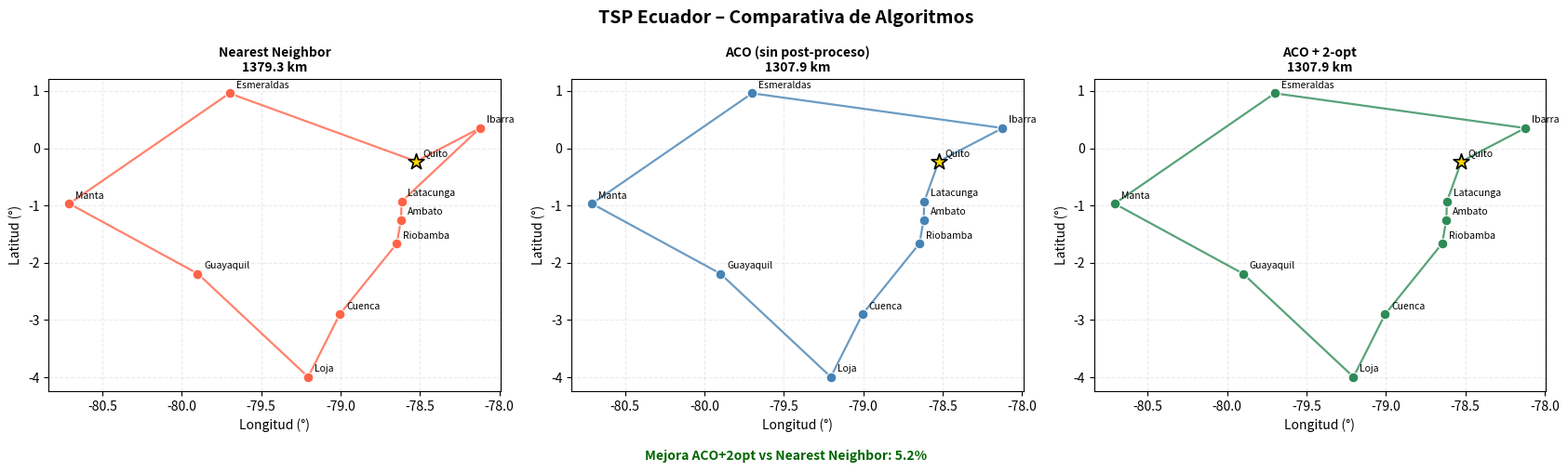
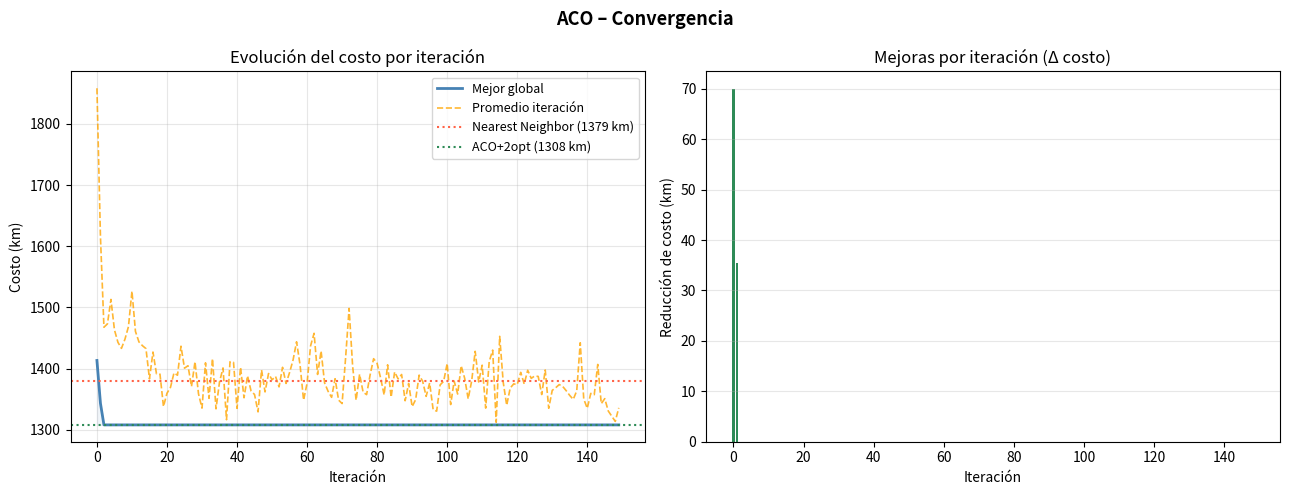
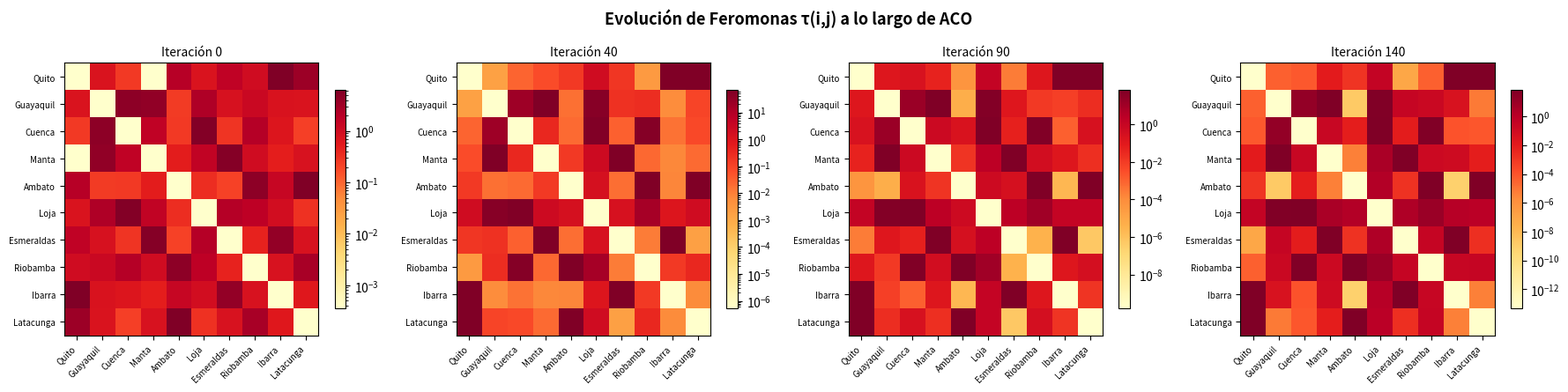
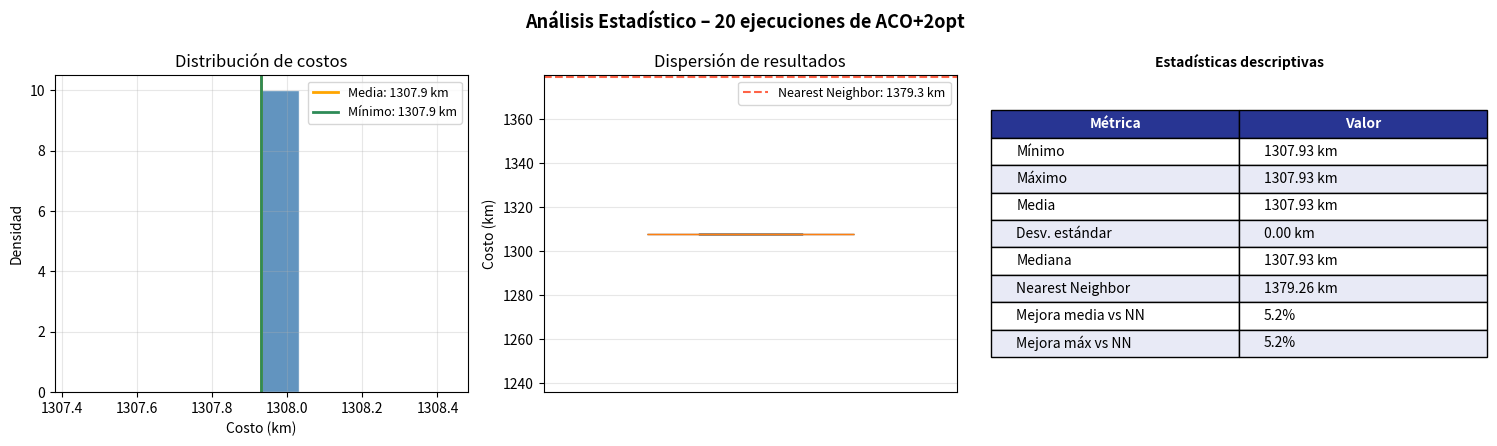
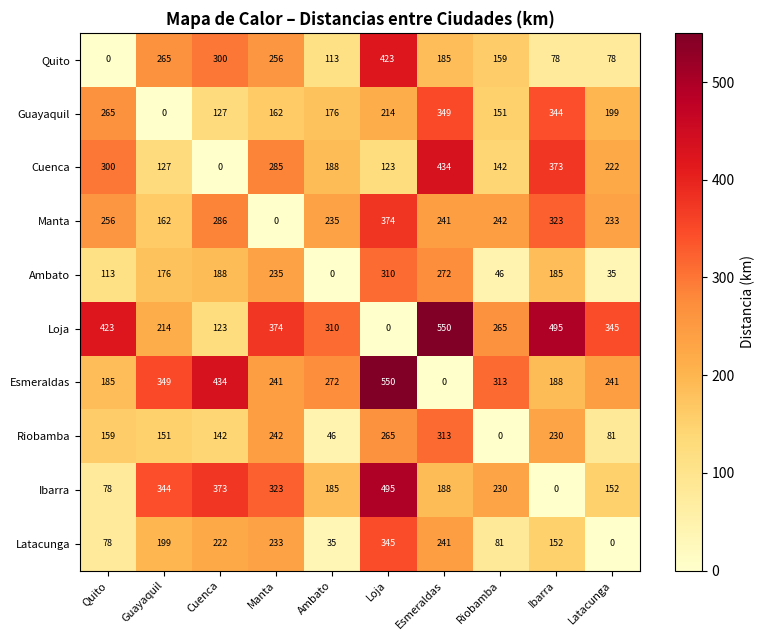

Recreate these plots in Python, in order.
"""
TSP – Travelling Salesman Problem
Enfoque: Ant Colony Optimization (ACO) + 2-opt local search
Comparativa: Greedy Nearest Neighbor vs ACO vs ACO+2opt
Análisis: convergencia, feromonas, estadísticas multi-corrida
"""

import numpy as np
import matplotlib.pyplot as plt
import matplotlib.colors as mcolors
import matplotlib.animation as animation
from itertools import combinations
import time

# ── Ciudades ecuatorianas (lon, lat) ────────────────────────────────────────
CITIES = {
    "Quito":       (-78.5249, -0.2295),
    "Guayaquil":   (-79.9000, -2.1894),
    "Cuenca":      (-79.0059, -2.9001),
    "Manta":       (-80.7089, -0.9677),
    "Ambato":      (-78.6197, -1.2491),
    "Loja":        (-79.2045, -3.9931),
    "Esmeraldas":  (-79.7000,  0.9592),
    "Riobamba":    (-78.6464, -1.6635),
    "Ibarra":      (-78.1228,  0.3517),
    "Latacunga":   (-78.6165, -0.9319),
}

# ── Utilidades de distancia y rutas ─────────────────────────────────────────

def build_distance_matrix(cities: dict):
    names = list(cities.keys())
    n = len(names)
    coords = np.array([cities[c] for c in names])
    dist = np.zeros((n, n))
    for i in range(n):
        for j in range(n):
            if i != j:
                dx = (coords[i][0] - coords[j][0]) * np.cos(np.radians(coords[i][1])) * 111.32
                dy = (coords[i][1] - coords[j][1]) * 110.57
                dist[i][j] = np.sqrt(dx**2 + dy**2)
    return dist, names, coords


def route_cost(route: list, dist: np.ndarray) -> float:
    return sum(dist[route[i]][route[i + 1]] for i in range(len(route) - 1))


# ── Algoritmo 1: Nearest Neighbor (baseline greedy) ─────────────────────────

def nearest_neighbor(dist: np.ndarray, start: int = 0) -> list:
    n = len(dist)
    visited = [False] * n
    route = [start]
    visited[start] = True
    for _ in range(n - 1):
        last = route[-1]
        nearest = min((j for j in range(n) if not visited[j]), key=lambda j: dist[last][j])
        route.append(nearest)
        visited[nearest] = True
    route.append(start)
    return route


# ── Algoritmo 2: 2-opt local search ─────────────────────────────────────────

def two_opt(route: list, dist: np.ndarray):
    best = route[:]
    best_cost = route_cost(best, dist)
    history = [best_cost]
    improved = True
    while improved:
        improved = False
        for i, j in combinations(range(1, len(best) - 1), 2):
            if j - i == 1:
                continue
            candidate = best[:i] + best[i:j][::-1] + best[j:]
            cost = route_cost(candidate, dist)
            if cost < best_cost - 1e-10:
                best, best_cost = candidate, cost
                history.append(best_cost)
                improved = True
    return best, history


# ── Algoritmo 3: Ant Colony Optimization (ACO) ──────────────────────────────
#
#  Cada hormiga construye una ruta completa eligiendo el siguiente nodo con
#  probabilidad proporcional a:
#      p(i→j) = [τ(i,j)^α · η(i,j)^β] / Σ [τ(i,k)^α · η(i,k)^β]
#  donde τ=feromonas, η=1/dist (heurística), α controla explotación, β exploración.
#  Tras cada iteración se evapora feromona: τ ← (1-ρ)·τ  y se deposita en las
#  mejores rutas: Δτ = Q / costo_ruta.

class ACO:
    def __init__(
        self,
        dist: np.ndarray,
        n_ants: int = 20,
        n_iter: int = 150,
        alpha: float = 1.2,   # peso de feromonas
        beta: float  = 2.5,   # peso de heurística de distancia
        rho: float   = 0.15,  # tasa de evaporación
        Q: float     = 500.0, # constante de depósito de feromona
        elite: int   = 3,     # hormigas élite que refuerzan la mejor global
    ):
        self.dist    = dist
        self.n       = len(dist)
        self.n_ants  = n_ants
        self.n_iter  = n_iter
        self.alpha   = alpha
        self.beta    = beta
        self.rho     = rho
        self.Q       = Q
        self.elite   = elite

        # heurística η = 1/dist (evitar div/0)
        with np.errstate(divide="ignore"):
            self.eta = np.where(dist > 0, 1.0 / dist, 0.0)

        # feromonas iniciales = pequeño valor uniforme
        self.tau = np.ones((self.n, self.n)) * (1.0 / (self.n * np.mean(dist[dist > 0])))

    def _build_route(self) -> list:
        start = np.random.randint(self.n)
        visited = np.zeros(self.n, dtype=bool)
        visited[start] = True
        route = [start]
        for _ in range(self.n - 1):
            current = route[-1]
            # probabilidades de transición
            pheromone = self.tau[current] ** self.alpha
            heuristic = self.eta[current] ** self.beta
            probs = pheromone * heuristic
            probs[visited] = 0.0
            total = probs.sum()
            if total == 0:
                # todos los vecinos iguales, elige aleatorio
                unvisited = np.where(~visited)[0]
                nxt = np.random.choice(unvisited)
            else:
                probs /= total
                nxt = np.random.choice(self.n, p=probs)
            route.append(nxt)
            visited[nxt] = True
        route.append(start)
        return route

    def _update_pheromones(self, all_routes: list, best_route_global: list):
        # Evaporación
        self.tau *= (1 - self.rho)
        # Depósito por todas las hormigas de esta iteración
        for route in all_routes:
            cost = route_cost(route, self.dist)
            delta = self.Q / cost
            for i in range(len(route) - 1):
                self.tau[route[i]][route[i + 1]] += delta
                self.tau[route[i + 1]][route[i]] += delta
        # Refuerzo élite: la mejor ruta global deposita extra veces
        best_cost = route_cost(best_route_global, self.dist)
        delta_elite = self.elite * self.Q / best_cost
        for i in range(len(best_route_global) - 1):
            a, b = best_route_global[i], best_route_global[i + 1]
            self.tau[a][b] += delta_elite
            self.tau[b][a] += delta_elite

    def run(self, verbose: bool = False):
        best_route = None
        best_cost  = np.inf
        cost_history     = []   # mejor costo por iteración
        avg_cost_history = []   # costo promedio por iteración
        tau_snapshots    = []   # instantáneas de feromonas cada 10 iter

        for iteration in range(self.n_iter):
            routes = [self._build_route() for _ in range(self.n_ants)]
            costs  = [route_cost(r, self.dist) for r in routes]

            iter_best_idx  = int(np.argmin(costs))
            iter_best_cost = costs[iter_best_idx]

            if iter_best_cost < best_cost:
                best_cost  = iter_best_cost
                best_route = routes[iter_best_idx][:]

            self._update_pheromones(routes, best_route)

            cost_history.append(best_cost)
            avg_cost_history.append(float(np.mean(costs)))

            if iteration % 10 == 0:
                tau_snapshots.append((iteration, self.tau.copy()))

            if verbose and iteration % 25 == 0:
                print(f"  Iter {iteration:4d} | mejor: {best_cost:.2f} km | promedio: {np.mean(costs):.2f} km")

        return best_route, best_cost, cost_history, avg_cost_history, tau_snapshots


# ── Análisis multi-corrida ───────────────────────────────────────────────────

def multi_run_analysis(dist: np.ndarray, n_runs: int = 20):
    """Ejecuta ACO+2opt varias veces y recolecta estadísticas."""
    results = []
    for _ in range(n_runs):
        aco = ACO(dist, n_ants=20, n_iter=100)
        route, cost, *_ = aco.run()
        opt_route, opt_hist = two_opt(route, dist)
        results.append(opt_hist[-1])
    return np.array(results)


# ── Visualizaciones ──────────────────────────────────────────────────────────

def plot_route_on_ax(ax, route, coords, names, title, color="steelblue",
                     highlight_start=True):
    xs = [coords[i][0] for i in route]
    ys = [coords[i][1] for i in route]
    ax.plot(xs, ys, "-", color=color, linewidth=1.6, alpha=0.8, zorder=2)
    ax.scatter([c[0] for c in coords], [c[1] for c in coords],
               s=60, color=color, zorder=3, edgecolors="white", linewidths=0.8)
    if highlight_start:
        ax.scatter(coords[route[0]][0], coords[route[0]][1],
                   s=160, color="gold", zorder=4, edgecolors="black", linewidths=1.2,
                   marker="*")
    for i, name in enumerate(names):
        ax.annotate(name, (coords[i][0], coords[i][1]),
                    textcoords="offset points", xytext=(5, 4), fontsize=7.5)
    ax.set_title(title, fontsize=10, fontweight="bold")
    ax.set_xlabel("Longitud (°)")
    ax.set_ylabel("Latitud (°)")
    ax.grid(True, alpha=0.25, linestyle="--")


def figure_algorithm_comparison(nn_route, nn_cost, aco_route, aco_cost,
                                  aco2_route, aco2_cost, coords, names):
    fig, axes = plt.subplots(1, 3, figsize=(17, 5))
    fig.suptitle("TSP Ecuador – Comparativa de Algoritmos", fontsize=14, fontweight="bold")

    plot_route_on_ax(axes[0], nn_route, coords, names,
                     f"Nearest Neighbor\n{nn_cost:.1f} km", color="tomato")
    plot_route_on_ax(axes[1], aco_route, coords, names,
                     f"ACO (sin post-proceso)\n{aco_cost:.1f} km", color="steelblue")
    plot_route_on_ax(axes[2], aco2_route, coords, names,
                     f"ACO + 2-opt\n{aco2_cost:.1f} km", color="seagreen")

    mejora_nn  = (nn_cost - aco2_cost) / nn_cost * 100
    fig.text(0.5, 0.01,
             f"Mejora ACO+2opt vs Nearest Neighbor: {mejora_nn:.1f}%",
             ha="center", fontsize=10, color="darkgreen", fontweight="bold")
    plt.tight_layout(rect=[0, 0.04, 1, 1])
    return fig


def figure_convergence(cost_history, avg_history, nn_cost, aco2_cost):
    fig, (ax1, ax2) = plt.subplots(1, 2, figsize=(13, 5))
    fig.suptitle("ACO – Convergencia", fontsize=13, fontweight="bold")

    iters = range(len(cost_history))
    ax1.plot(iters, cost_history, color="steelblue", linewidth=2, label="Mejor global")
    ax1.plot(iters, avg_history, color="orange", linewidth=1.2, linestyle="--",
             alpha=0.8, label="Promedio iteración")
    ax1.axhline(nn_cost, color="tomato", linestyle=":", linewidth=1.5,
                label=f"Nearest Neighbor ({nn_cost:.0f} km)")
    ax1.axhline(aco2_cost, color="seagreen", linestyle=":", linewidth=1.5,
                label=f"ACO+2opt ({aco2_cost:.0f} km)")
    ax1.fill_between(iters, cost_history, aco2_cost, alpha=0.08, color="steelblue")
    ax1.set_xlabel("Iteración")
    ax1.set_ylabel("Costo (km)")
    ax1.set_title("Evolución del costo por iteración")
    ax1.legend(fontsize=9)
    ax1.grid(True, alpha=0.3)

    # Velocidad de mejora (derivada discreta)
    delta = -np.diff(cost_history)
    ax2.bar(range(len(delta)), delta, color=np.where(delta > 0, "seagreen", "lightgrey"),
            edgecolor="none")
    ax2.set_xlabel("Iteración")
    ax2.set_ylabel("Reducción de costo (km)")
    ax2.set_title("Mejoras por iteración (Δ costo)")
    ax2.grid(True, alpha=0.3, axis="y")

    plt.tight_layout()
    return fig


def figure_pheromone_heatmap(tau_snapshots, names):
    n_snaps = min(len(tau_snapshots), 4)
    fig, axes = plt.subplots(1, n_snaps, figsize=(4.5 * n_snaps, 4.5))
    fig.suptitle("Evolución de Feromonas τ(i,j) a lo largo de ACO",
                 fontsize=13, fontweight="bold")
    if n_snaps == 1:
        axes = [axes]

    for idx in range(n_snaps):
        iteration, tau = tau_snapshots[idx * (len(tau_snapshots) - 1) // max(n_snaps - 1, 1)]
        n = len(names)
        im = axes[idx].imshow(tau, cmap="YlOrRd", aspect="auto",
                               norm=mcolors.LogNorm(vmin=tau[tau > 0].min(), vmax=tau.max()))
        axes[idx].set_xticks(range(n))
        axes[idx].set_yticks(range(n))
        axes[idx].set_xticklabels(names, rotation=45, ha="right", fontsize=7)
        axes[idx].set_yticklabels(names, fontsize=7)
        axes[idx].set_title(f"Iteración {iteration}", fontsize=10)
        plt.colorbar(im, ax=axes[idx], shrink=0.8)

    plt.tight_layout()
    return fig


def figure_statistical_analysis(multi_results, aco2_cost, nn_cost):
    fig, axes = plt.subplots(1, 3, figsize=(15, 4.5))
    fig.suptitle(f"Análisis Estadístico – {len(multi_results)} ejecuciones de ACO+2opt",
                 fontsize=13, fontweight="bold")

    # Histograma
    axes[0].hist(multi_results, bins=10, color="steelblue", edgecolor="white",
                 alpha=0.85, density=True)
    axes[0].axvline(multi_results.mean(), color="orange", linewidth=2,
                    label=f"Media: {multi_results.mean():.1f} km")
    axes[0].axvline(multi_results.min(), color="seagreen", linewidth=2,
                    label=f"Mínimo: {multi_results.min():.1f} km")
    axes[0].set_xlabel("Costo (km)")
    axes[0].set_ylabel("Densidad")
    axes[0].set_title("Distribución de costos")
    axes[0].legend(fontsize=9)
    axes[0].grid(True, alpha=0.3)

    # Boxplot
    bp = axes[1].boxplot(multi_results, patch_artist=True, vert=True,
                          widths=0.5)
    bp["boxes"][0].set_facecolor("steelblue")
    bp["boxes"][0].set_alpha(0.7)
    axes[1].axhline(nn_cost, color="tomato", linestyle="--", linewidth=1.5,
                    label=f"Nearest Neighbor: {nn_cost:.1f} km")
    axes[1].set_xticks([])
    axes[1].set_ylabel("Costo (km)")
    axes[1].set_title("Dispersión de resultados")
    axes[1].legend(fontsize=9)
    axes[1].grid(True, alpha=0.3, axis="y")

    # Tabla de métricas
    stats = {
        "Mínimo":          f"{multi_results.min():.2f} km",
        "Máximo":          f"{multi_results.max():.2f} km",
        "Media":           f"{multi_results.mean():.2f} km",
        "Desv. estándar":  f"{multi_results.std():.2f} km",
        "Mediana":         f"{np.median(multi_results):.2f} km",
        "Nearest Neighbor":f"{nn_cost:.2f} km",
        "Mejora media vs NN": f"{(nn_cost - multi_results.mean()) / nn_cost * 100:.1f}%",
        "Mejora máx vs NN":   f"{(nn_cost - multi_results.min()) / nn_cost * 100:.1f}%",
    }
    axes[2].axis("off")
    table_data = [[k, v] for k, v in stats.items()]
    tbl = axes[2].table(cellText=table_data, colLabels=["Métrica", "Valor"],
                         loc="center", cellLoc="left")
    tbl.auto_set_font_size(False)
    tbl.set_fontsize(10)
    tbl.scale(1.2, 1.8)
    for (row, col), cell in tbl.get_celld().items():
        if row == 0:
            cell.set_facecolor("#283593")
            cell.set_text_props(color="white", fontweight="bold")
        elif row % 2 == 0:
            cell.set_facecolor("#e8eaf6")
    axes[2].set_title("Estadísticas descriptivas", fontweight="bold", fontsize=10)

    plt.tight_layout()
    return fig


def figure_distance_heatmap(dist, names):
    n = len(names)
    fig, ax = plt.subplots(figsize=(8, 6.5))
    im = ax.imshow(dist, cmap="YlOrRd", aspect="auto")
    ax.set_xticks(range(n)); ax.set_yticks(range(n))
    ax.set_xticklabels(names, rotation=45, ha="right", fontsize=8)
    ax.set_yticklabels(names, fontsize=8)
    plt.colorbar(im, ax=ax, label="Distancia (km)")
    for i in range(n):
        for j in range(n):
            ax.text(j, i, f"{dist[i][j]:.0f}", ha="center", va="center",
                    fontsize=6.5, color="black" if dist[i][j] < dist.max() * 0.6 else "white")
    ax.set_title("Mapa de Calor – Distancias entre Ciudades (km)", fontweight="bold")
    plt.tight_layout()
    return fig


# ── Main ─────────────────────────────────────────────────────────────────────

def main():
    dist, names, coords = build_distance_matrix(CITIES)
    n = len(names)

    print("=" * 60)
    print("  TSP Ecuador – ACO + 2-opt")
    print("=" * 60)

    # 1. Baseline: Nearest Neighbor
    t0 = time.time()
    nn_route = nearest_neighbor(dist, start=0)
    nn_cost  = route_cost(nn_route, dist)
    print(f"\n[1] Nearest Neighbor:  {nn_cost:.2f} km  ({time.time()-t0:.3f}s)")

    # 2. ACO
    print("\n[2] ACO en progreso…")
    t0 = time.time()
    aco = ACO(dist, n_ants=25, n_iter=150, alpha=1.2, beta=2.5, rho=0.15, Q=500, elite=3)
    aco_route, aco_cost, cost_hist, avg_hist, tau_snaps = aco.run(verbose=True)
    print(f"    ACO puro:          {aco_cost:.2f} km  ({time.time()-t0:.3f}s)")

    # 3. ACO + 2-opt refinement
    t0 = time.time()
    aco2_route, aco2_hist = two_opt(aco_route, dist)
    aco2_cost = aco2_hist[-1]
    print(f"    ACO + 2-opt:       {aco2_cost:.2f} km  ({time.time()-t0:.3f}s)")

    mejora = (nn_cost - aco2_cost) / nn_cost * 100
    print(f"\n  Mejora sobre NN:     {mejora:.1f}%")
    print("\n  Ruta óptima encontrada:")
    print("  " + " → ".join(names[i] for i in aco2_route))

    # 4. Análisis multi-corrida (estadísticas)
    print("\n[3] Análisis estadístico (20 corridas ACO+2opt)…")
    t0 = time.time()
    multi_results = multi_run_analysis(dist, n_runs=20)
    print(f"    Completado en {time.time()-t0:.1f}s")
    print(f"    Media: {multi_results.mean():.2f} ± {multi_results.std():.2f} km")
    print(f"    Rango: [{multi_results.min():.2f}, {multi_results.max():.2f}] km")

    # ── Figuras ──────────────────────────────────────────────────────────────
    fig1 = figure_algorithm_comparison(nn_route, nn_cost, aco_route, aco_cost,
                                        aco2_route, aco2_cost, coords, names)
    fig2 = figure_convergence(cost_hist, avg_hist, nn_cost, aco2_cost)
    fig3 = figure_pheromone_heatmap(tau_snaps, names)
    fig4 = figure_statistical_analysis(multi_results, aco2_cost, nn_cost)
    fig5 = figure_distance_heatmap(dist, names)

    plt.show()


if __name__ == "__main__":
    main()
